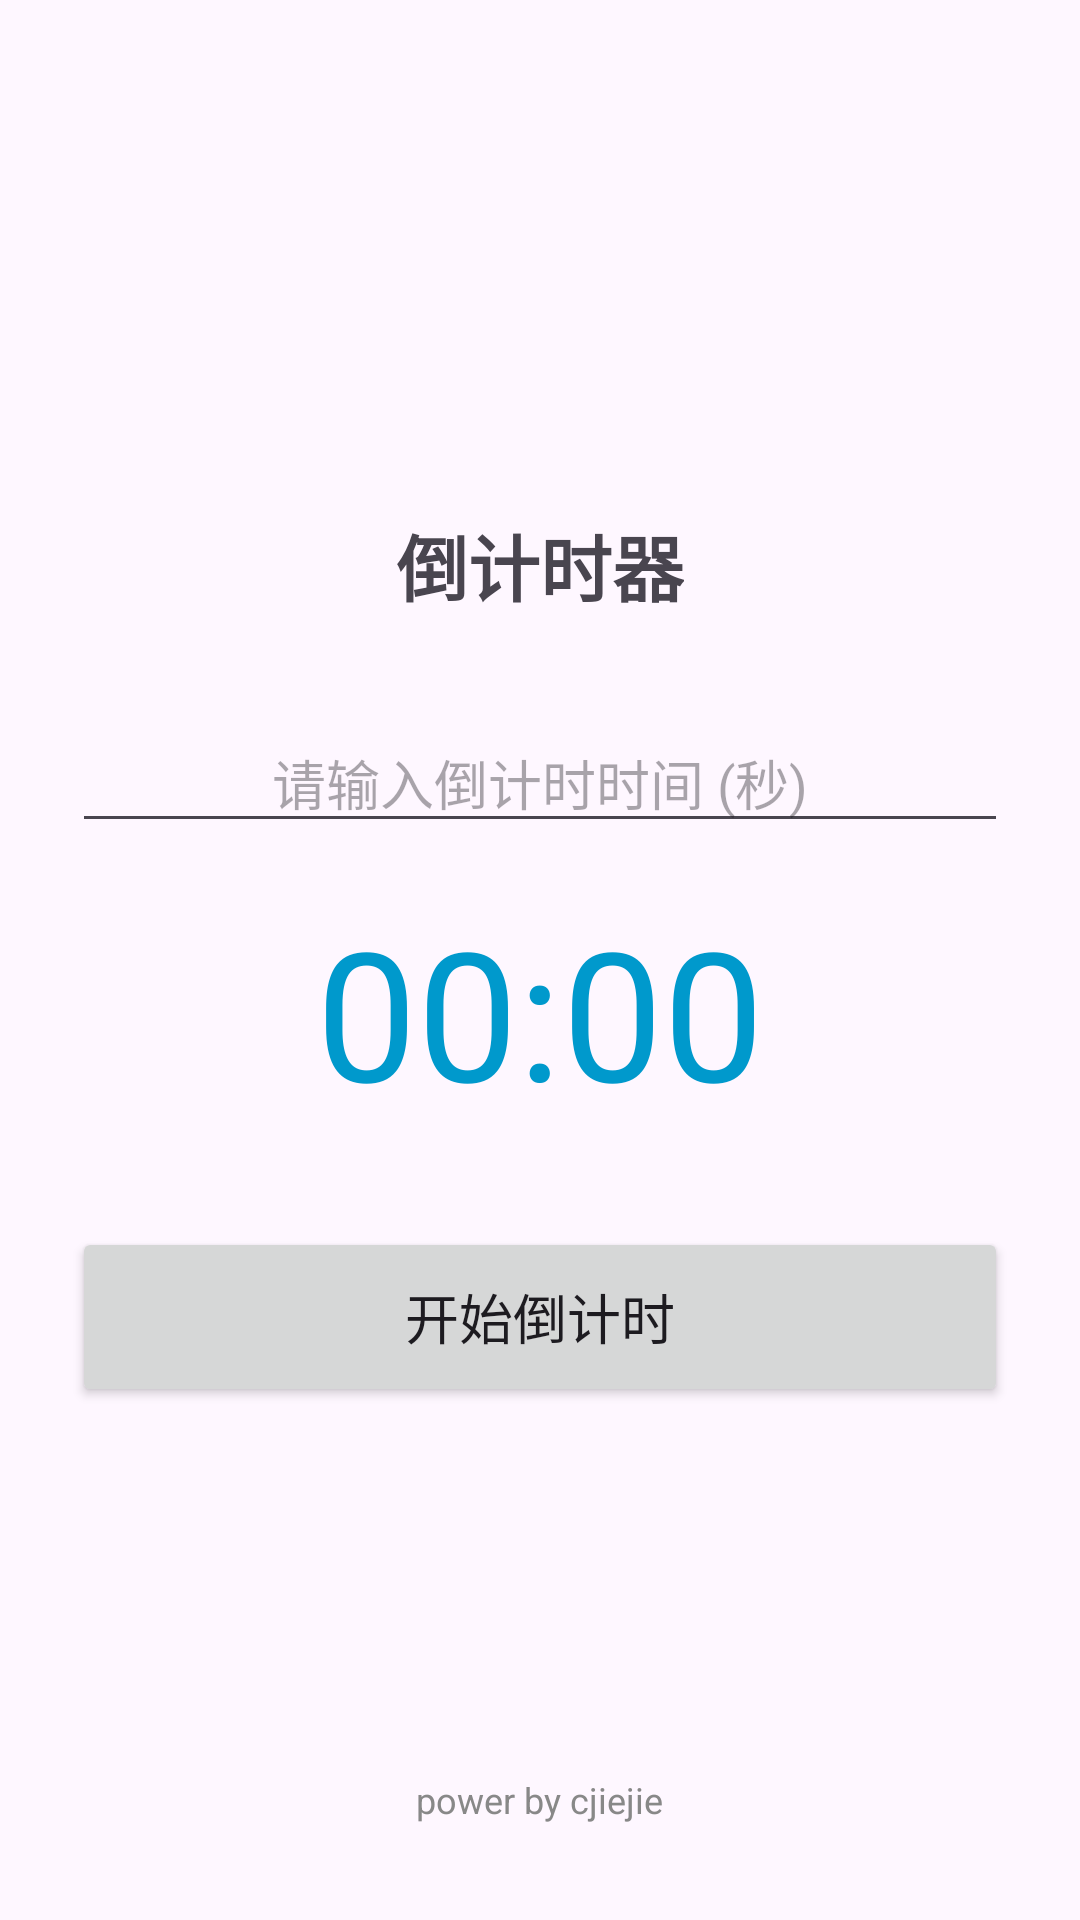

Here is an Android app screen rendered from its layout file. Give the layout XML and the strings, colors and styles it references.
<!-- AndroidManifest.xml: application theme Theme.SimpleCountdown -->
<!-- res/layout/activity_main.xml -->
<?xml version="1.0" encoding="utf-8"?>
<RelativeLayout xmlns:android="http://schemas.android.com/apk/res/android"
    xmlns:tools="http://schemas.android.com/tools"
    android:layout_width="match_parent"
    android:layout_height="match_parent"
    android:padding="24dp"
    tools:context=".MainActivity">

    
    <LinearLayout
        android:layout_width="match_parent"
        android:layout_height="wrap_content"
        android:layout_centerInParent="true"
        android:orientation="vertical"
        android:gravity="center">

        <TextView
            android:layout_width="wrap_content"
            android:layout_height="wrap_content"
            android:text="倒计时器"
            android:textSize="24sp"
            android:textStyle="bold"
            android:layout_marginBottom="32dp"/>

        <EditText
            android:id="@+id/etTimeInput"
            android:layout_width="match_parent"
            android:layout_height="wrap_content"
            android:hint="请输入倒计时时间 (秒)"
            android:inputType="number"
            android:gravity="center"
            android:textSize="18sp"
            android:layout_marginBottom="16dp"/>

        <TextView
            android:id="@+id/tvCountdown"
            android:layout_width="wrap_content"
            android:layout_height="wrap_content"
            android:text="00:00"
            android:textSize="60sp"
            android:textColor="@android:color/holo_blue_dark"
            android:layout_marginBottom="32dp"/>

        <Button
            android:id="@+id/btnAction"
            android:layout_width="match_parent"
            android:layout_height="60dp"
            android:text="开始倒计时"
            android:textSize="18sp"/>
    </LinearLayout>

    
    <TextView
        android:layout_width="wrap_content"
        android:layout_height="wrap_content"
        android:text="@string/power_by"
        android:textSize="12sp"
        android:textColor="#888888"
        android:layout_alignParentBottom="true"
        android:layout_centerHorizontal="true"
        android:layout_marginBottom="8dp"/>

</RelativeLayout>
<!-- resources referenced by this layout -->
<resources>
  <string name="power_by">power by cjiejie</string>
  <style name="Theme.SimpleCountdown" parent="Base.Theme.SimpleCountdown" />
  <style name="Base.Theme.SimpleCountdown" parent="Theme.Material3.DayNight.NoActionBar">
          
          
      </style>
</resources>
